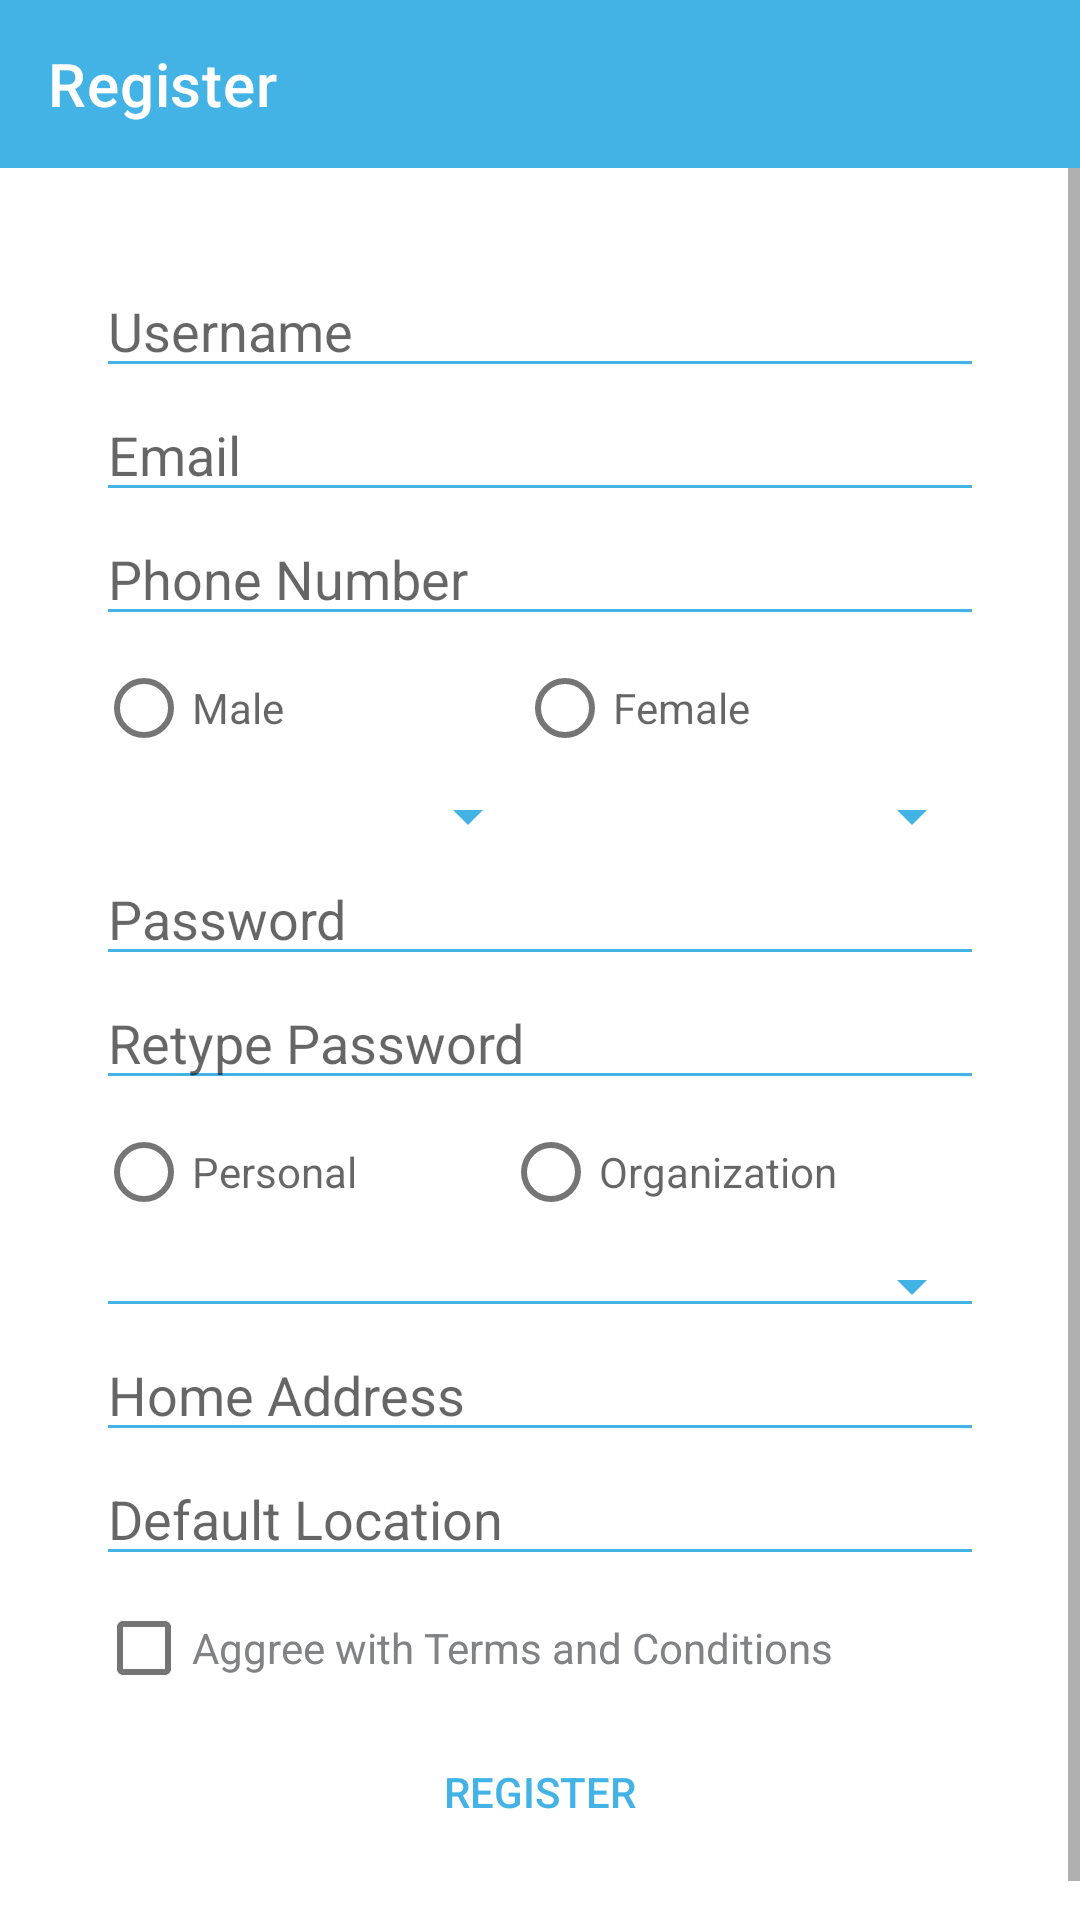

Reconstruct the res/layout file that produces this screen, plus the resources it refers to.
<!-- AndroidManifest.xml: activity theme Theme.10119180Latihan2.NoActionBar -->
<!-- res/layout/activity_register.xml -->
<?xml version="1.0" encoding="utf-8"?>
<LinearLayout xmlns:android="http://schemas.android.com/apk/res/android"
    xmlns:app="http://schemas.android.com/apk/res-auto"
    xmlns:tools="http://schemas.android.com/tools"
    android:layout_width="match_parent"
    android:layout_height="match_parent"
    tools:context=".RegisterActivity"
    android:orientation="vertical"
    android:scrollbars="vertical"
    android:fitsSystemWindows="true">

    <com.google.android.material.appbar.AppBarLayout
        android:fitsSystemWindows="true"
        android:layout_height="wrap_content"
        android:layout_width="match_parent">

        <androidx.appcompat.widget.Toolbar
            android:id="@+id/toolbar"
            android:layout_width="match_parent"
            android:layout_height="wrap_content"
            android:background="@color/light_blue"
            app:navigationIcon="@drawable/ic_header_back"
            app:title="@string/register"
            app:titleTextColor="@color/white" />

    </com.google.android.material.appbar.AppBarLayout>

    <ScrollView
        android:scrollbars="vertical"
        android:layout_width="match_parent"
        android:layout_height="match_parent"
        app:layout_behavior="@string/appbar_scrolling_view_behavior">
        <LinearLayout
            android:layout_width="match_parent"
            android:layout_height="wrap_content"
            android:orientation="vertical"
            android:padding="32dp"
            >
            <EditText
                android:layout_width="match_parent"
                android:layout_height="wrap_content"
                android:inputType="text"
                android:hint="@string/field_username"
                android:backgroundTint="@color/border"/>
            <EditText
                android:layout_width="match_parent"
                android:layout_height="wrap_content"
                android:inputType="textEmailAddress"
                android:hint="@string/field_email"
                android:backgroundTint="@color/border"/>
            <EditText
                android:layout_width="match_parent"
                android:layout_height="wrap_content"
                android:inputType="phone"
                android:hint="@string/field_phone"
                android:backgroundTint="@color/border"/>
            <RadioGroup
                android:layout_width="match_parent"
                android:layout_height="wrap_content"
                android:orientation="horizontal">
                <RadioButton
                    android:layout_weight="1"
                    android:layout_width="wrap_content"
                    android:layout_height="wrap_content"
                    android:hint="Male"/>

                <RadioButton
                    android:layout_weight="1"
                    android:layout_width="wrap_content"
                    android:layout_height="wrap_content"
                    android:hint="Female"/>
            </RadioGroup>
            <LinearLayout
                android:layout_width="match_parent"
                android:layout_height="wrap_content"
                android:orientation="horizontal">
                <Spinner
                    android:id="@+id/fieldBloodType"
                    android:layout_width="wrap_content"
                    android:layout_height="wrap_content"
                    android:layout_weight="1"
                    android:backgroundTint="@color/border"
                    style="@android:style/Widget.Material.DropDownItem.Spinner"
                    />
                <Spinner
                    android:id="@+id/fieldReshus"
                    android:layout_width="wrap_content"
                    android:layout_height="wrap_content"
                    android:layout_weight="1"
                    android:backgroundTint="@color/border"
                    style="@android:style/Widget.Material.DropDownItem.Spinner"
                    />
            </LinearLayout>
            <EditText
                android:layout_width="match_parent"
                android:layout_height="wrap_content"
                android:inputType="textPassword"
                android:hint="@string/field_password"
                android:backgroundTint="@color/border"/>
            <EditText
                android:layout_width="match_parent"
                android:layout_height="wrap_content"
                android:inputType="textPassword"
                android:hint="@string/field_repassword"
                android:backgroundTint="@color/border"/>
            <RadioGroup
                android:layout_width="match_parent"
                android:layout_height="wrap_content"
                android:orientation="horizontal">
                <RadioButton
                    android:layout_weight="1"
                    android:layout_width="wrap_content"
                    android:layout_height="wrap_content"
                    android:hint="@string/text_personal"/>

                <RadioButton
                    android:layout_weight="1"
                    android:layout_width="wrap_content"
                    android:layout_height="wrap_content"
                    android:hint="@string/text_organziation"/>
            </RadioGroup>
            <Spinner
                android:id="@+id/fieldJob"
                android:layout_width="match_parent"
                android:layout_height="0dp"
                android:layout_weight="1"
                android:backgroundTint="@color/border"
                style="@android:style/Widget.Material.Spinner.Underlined"
                />
            <EditText
                android:layout_width="match_parent"
                android:layout_height="wrap_content"
                android:inputType="text"
                android:hint="@string/field_home_addr"
                android:backgroundTint="@color/border"/>
            <EditText
                android:layout_width="match_parent"
                android:layout_height="wrap_content"
                android:inputType="text"
                android:hint="@string/field_default_loc"
                android:drawableRight="@drawable/ic_blood_needed_location"
                android:backgroundTint="@color/border"/>
            <CheckBox
                android:layout_width="wrap_content"
                android:layout_height="wrap_content"
                android:text="@string/text_aggreement"
                android:textColor="@color/desc"/>

            <Button
                android:id="@+id/btnRegister"
                style="@style/Theme.10119180Latihan2.Borderless"
                android:layout_width="match_parent"
                android:layout_height="wrap_content"
                android:background="@drawable/btn_outline_dark"
                android:backgroundTint="@color/border"
                android:onClick="register"
                android:text="@string/register"
                android:textColor="@color/btn_dark"
                android:theme="@style/ThemeOverlay.AppCompat.Light"
                tools:ignore="OnClick" />
        </LinearLayout>
    </ScrollView>



</LinearLayout>
<!-- resources referenced by this layout -->
<resources>
  <color name="border">#43b3e6</color>
  <color name="btn_dark">#43b3e6</color>
  <color name="desc">#808284</color>
  <color name="light_blue">#43b3e6</color>
  <color name="white">#FFFFFFFF</color>
  <string name="field_default_loc">Default Location</string>
  <string name="field_email">Email</string>
  <string name="field_home_addr">Home Address</string>
  <string name="field_password">Password</string>
  <string name="field_phone">Phone Number</string>
  <string name="field_repassword">Retype Password</string>
  <string name="field_username">Username</string>
  <string name="register">Register</string>
  <string name="text_aggreement">Aggree with Terms and Conditions</string>
  <string name="text_organziation">Organization</string>
  <string name="text_personal">Personal</string>
  <style name="Theme.10119180Latihan2.Borderless" parent="Widget.AppCompat.Button.Borderless">
          <item name="color">@color/light_blue</item>
  
      </style>
  <style name="Theme.10119180Latihan2.NoActionBar" parent="Theme.10119180Latihan2">
          <item name="windowActionBar">false</item>
          <item name="windowNoTitle">true</item>
      </style>
  <style name="Theme.10119180Latihan2" parent="Theme.MaterialComponents.DayNight.DarkActionBar">
          
          <item name="colorPrimary">@color/purple_500</item>
          <item name="colorPrimaryVariant">@color/purple_700</item>
          <item name="colorOnPrimary">@color/white</item>
          
          <item name="colorSecondary">@color/teal_200</item>
          <item name="colorSecondaryVariant">@color/teal_700</item>
          <item name="colorOnSecondary">@color/black</item>
          
          <item name="android:statusBarColor" tools:targetApi="l">?attr/colorPrimaryVariant</item>
          
      </style>
  <color name="purple_500">#FF6200EE</color>
  <color name="purple_700">#FF3700B3</color>
  <color name="teal_200">#FF03DAC5</color>
  <color name="teal_700">#FF018786</color>
  <color name="black">#FF000000</color>
</resources>
